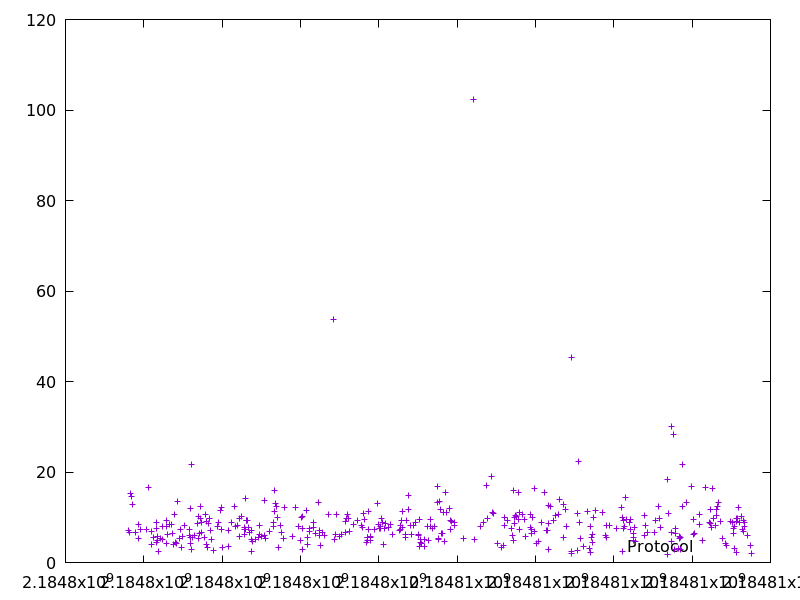

The table this chart was drawn from, first rows:
2184797605.406394, 7.125476000000001
2184797639, 6.585
2184797654, 15.34
2184797678, 14.64
2184797720, 12.93
2184797790, 6.681
2184797862, 8.498
2184797877, 5.333
2184797902, 7.279
2184798064, 7.325
2184798115, 16.54
2184798196, 6.926
2184798200, 4.003
2184798250, 5.462
2184798319, 8.896
2184798328, 7.426
2184798332, 4.346
2184798337, 4.929
2184798345, 5.77
2184798382, 2.395
2184798435, 5.399
2184798468, 8.072
2184798477, 5.087
2184798571, 7.923
2184798581, 9.276
2184798585, 4.141
2184798600, 6.199
2184798663, 8.305
2184798696, 8.509
2184798740, 6.397
2184798765, 3.916
2184798794, 10.63
2184798808, 4.429
2184798833, 4.181
2184798869, 13.45
2184798910, 5.255
2184798931, 7.307
2184798950, 3.242
2184798996, 5.789
2184799030, 8.238
2184799159, 7.212
2184799171, 5.988
2184799187, 11.88
2184799198, 5.642
2184799203, 4.299
2184799225, 21.77
2184799228, 2.834
2184799234, 5.631
2184799302, 5.989
2184799367, 8.557
2184799394, 5.248
2184799407, 10.07
2184799413, 6.425
2184799442, 9.75
2184799454, 12.42
2184799463, 6.57
2184799474, 8.814
2184799537, 5.479
2184799577, 10.54
2184799589, 9.068
2184799611, 4.042
... 335 more rows
